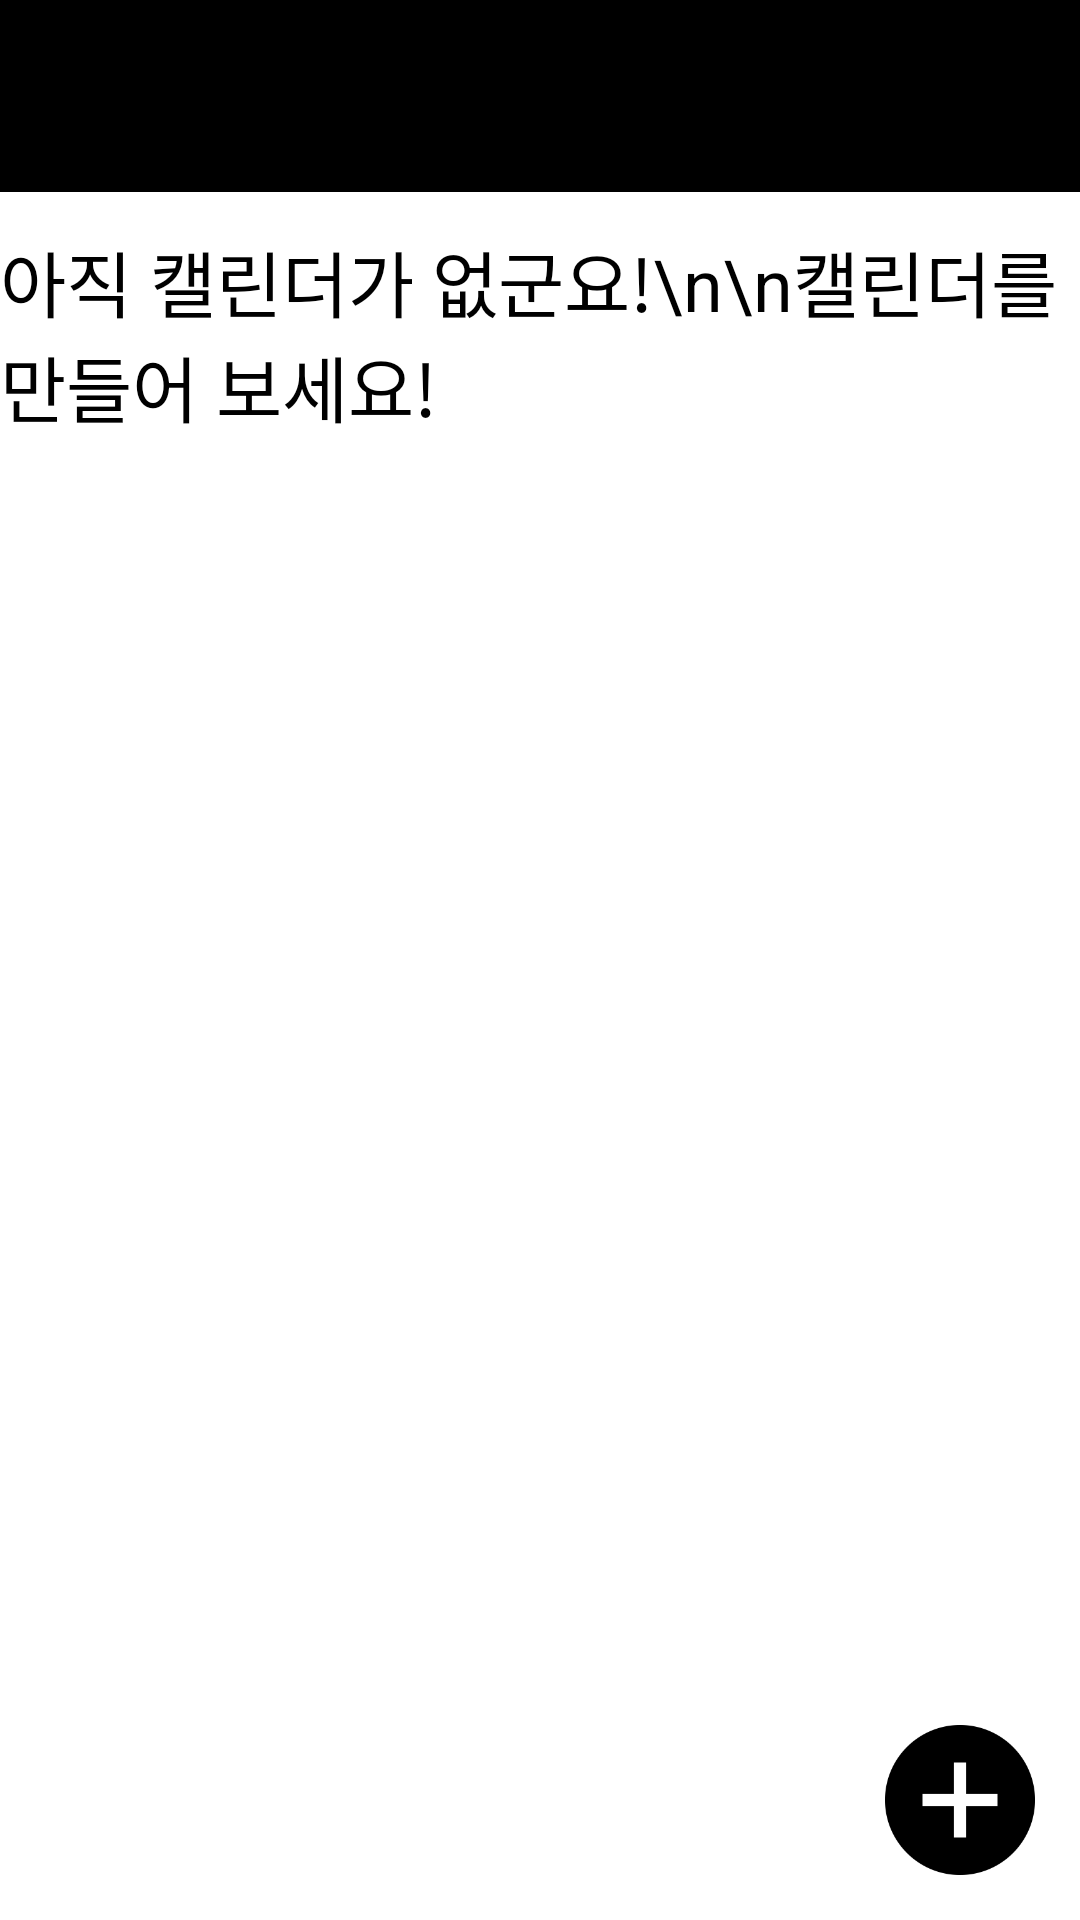

Write the Android layout XML for this screen, with the resource values it uses.
<!-- AndroidManifest.xml: application theme Theme.Sharelendar -->
<!-- res/layout/activity_calendar_list.xml -->
<?xml version="1.0" encoding="utf-8"?>
<LinearLayout xmlns:android="http://schemas.android.com/apk/res/android"
    xmlns:app="http://schemas.android.com/apk/res-auto"
    xmlns:tools="http://schemas.android.com/tools"
    android:layout_width="match_parent"
    android:layout_height="match_parent"
    android:background="@color/white"
    android:orientation="vertical"
    tools:context=".CalendarListActivity">

    <RelativeLayout
        android:layout_width="match_parent"
        android:layout_height="match_parent">

        <LinearLayout
            android:id="@+id/layout"
            android:layout_width="match_parent"
            android:layout_height="match_parent"
            android:orientation="vertical">

            <LinearLayout
                android:layout_width="match_parent"
                android:layout_height="match_parent"
                android:orientation="vertical">

                <LinearLayout
                    android:layout_width="match_parent"
                    android:layout_height="64dp"
                    android:background="@color/black"
                    android:gravity="center_vertical"
                    android:orientation="horizontal"
                    android:paddingHorizontal="15dp">

                    <Button
                        android:id="@+id/option"
                        android:layout_width="50dp"
                        android:layout_height="50dp"
                        android:layout_alignParentEnd="true"
                        android:layout_alignParentBottom="true"
                        android:background="@color/point_color"
                        android:visibility="gone"
                        android:text="≡" />

                    <View
                        android:layout_width="0dp"
                        android:layout_height="0dp"
                        android:layout_weight="1" />

                    <ImageView
                        android:id="@+id/profile"
                        android:layout_width="30dp"
                        android:layout_height="30dp"
                        android:src="@drawable/ic_profile" />

                </LinearLayout>

                <RelativeLayout
                    android:layout_width="match_parent"
                    android:layout_height="match_parent"
                    android:orientation="vertical"
                    android:paddingTop="12dp">

                    <androidx.core.widget.NestedScrollView
                        android:layout_width="match_parent"
                        android:layout_height="match_parent">

                        <LinearLayout
                            android:layout_width="match_parent"
                            android:layout_height="match_parent"
                            android:orientation="vertical">

                            <androidx.recyclerview.widget.RecyclerView
                                android:id="@+id/recycler"
                                android:layout_width="match_parent"
                                android:layout_height="wrap_content" />

                            <TextView
                                android:id="@+id/none_cal"
                                android:layout_width="wrap_content"
                                android:layout_height="wrap_content"
                                android:layout_gravity="center"
                                android:textColor="@color/black"
                                android:textSize="24sp"
                                android:text="아직 캘린더가 없군요!\n\n캘린더를 만들어 보세요!"/>

                        </LinearLayout>

                    </androidx.core.widget.NestedScrollView>
                    <ImageView
                        android:id="@+id/add_calendar"
                        android:layout_width="50dp"
                        android:layout_height="50dp"
                        android:layout_alignParentEnd="true"
                        android:layout_alignParentBottom="true"
                        android:layout_margin="15dp"
                        android:background="@drawable/add" />

                </RelativeLayout>
            </LinearLayout>
        </LinearLayout>

        <LinearLayout
            android:id="@+id/deem"
            android:layout_width="match_parent"
            android:layout_height="match_parent"
            android:visibility="gone"
            android:orientation="vertical"
            android:background="#B7000000" />
    </RelativeLayout>
</LinearLayout>
<!-- resources referenced by this layout -->
<resources>
  <color name="black">#000000</color>
  <color name="point_color">#FF3700B3</color>
  <color name="white">#FFFFFF</color>
  <!-- drawable add: png bitmap (drawable, 5862 bytes) -->
  <style name="Theme.Sharelendar" parent="Theme.MaterialComponents.DayNight.DarkActionBar">
          
          <item name="colorPrimary">@color/black</item>
          <item name="colorPrimaryVariant">@color/white</item>
          <item name="colorOnPrimary">@color/white</item>
          
          <item name="colorSecondary">@color/black</item>
          <item name="colorSecondaryVariant">@color/white</item>
          <item name="colorOnSecondary">@color/black</item>
          
          <item name="windowActionBar">false</item>
          <item name="windowNoTitle">true</item>
          
      </style>
</resources>
